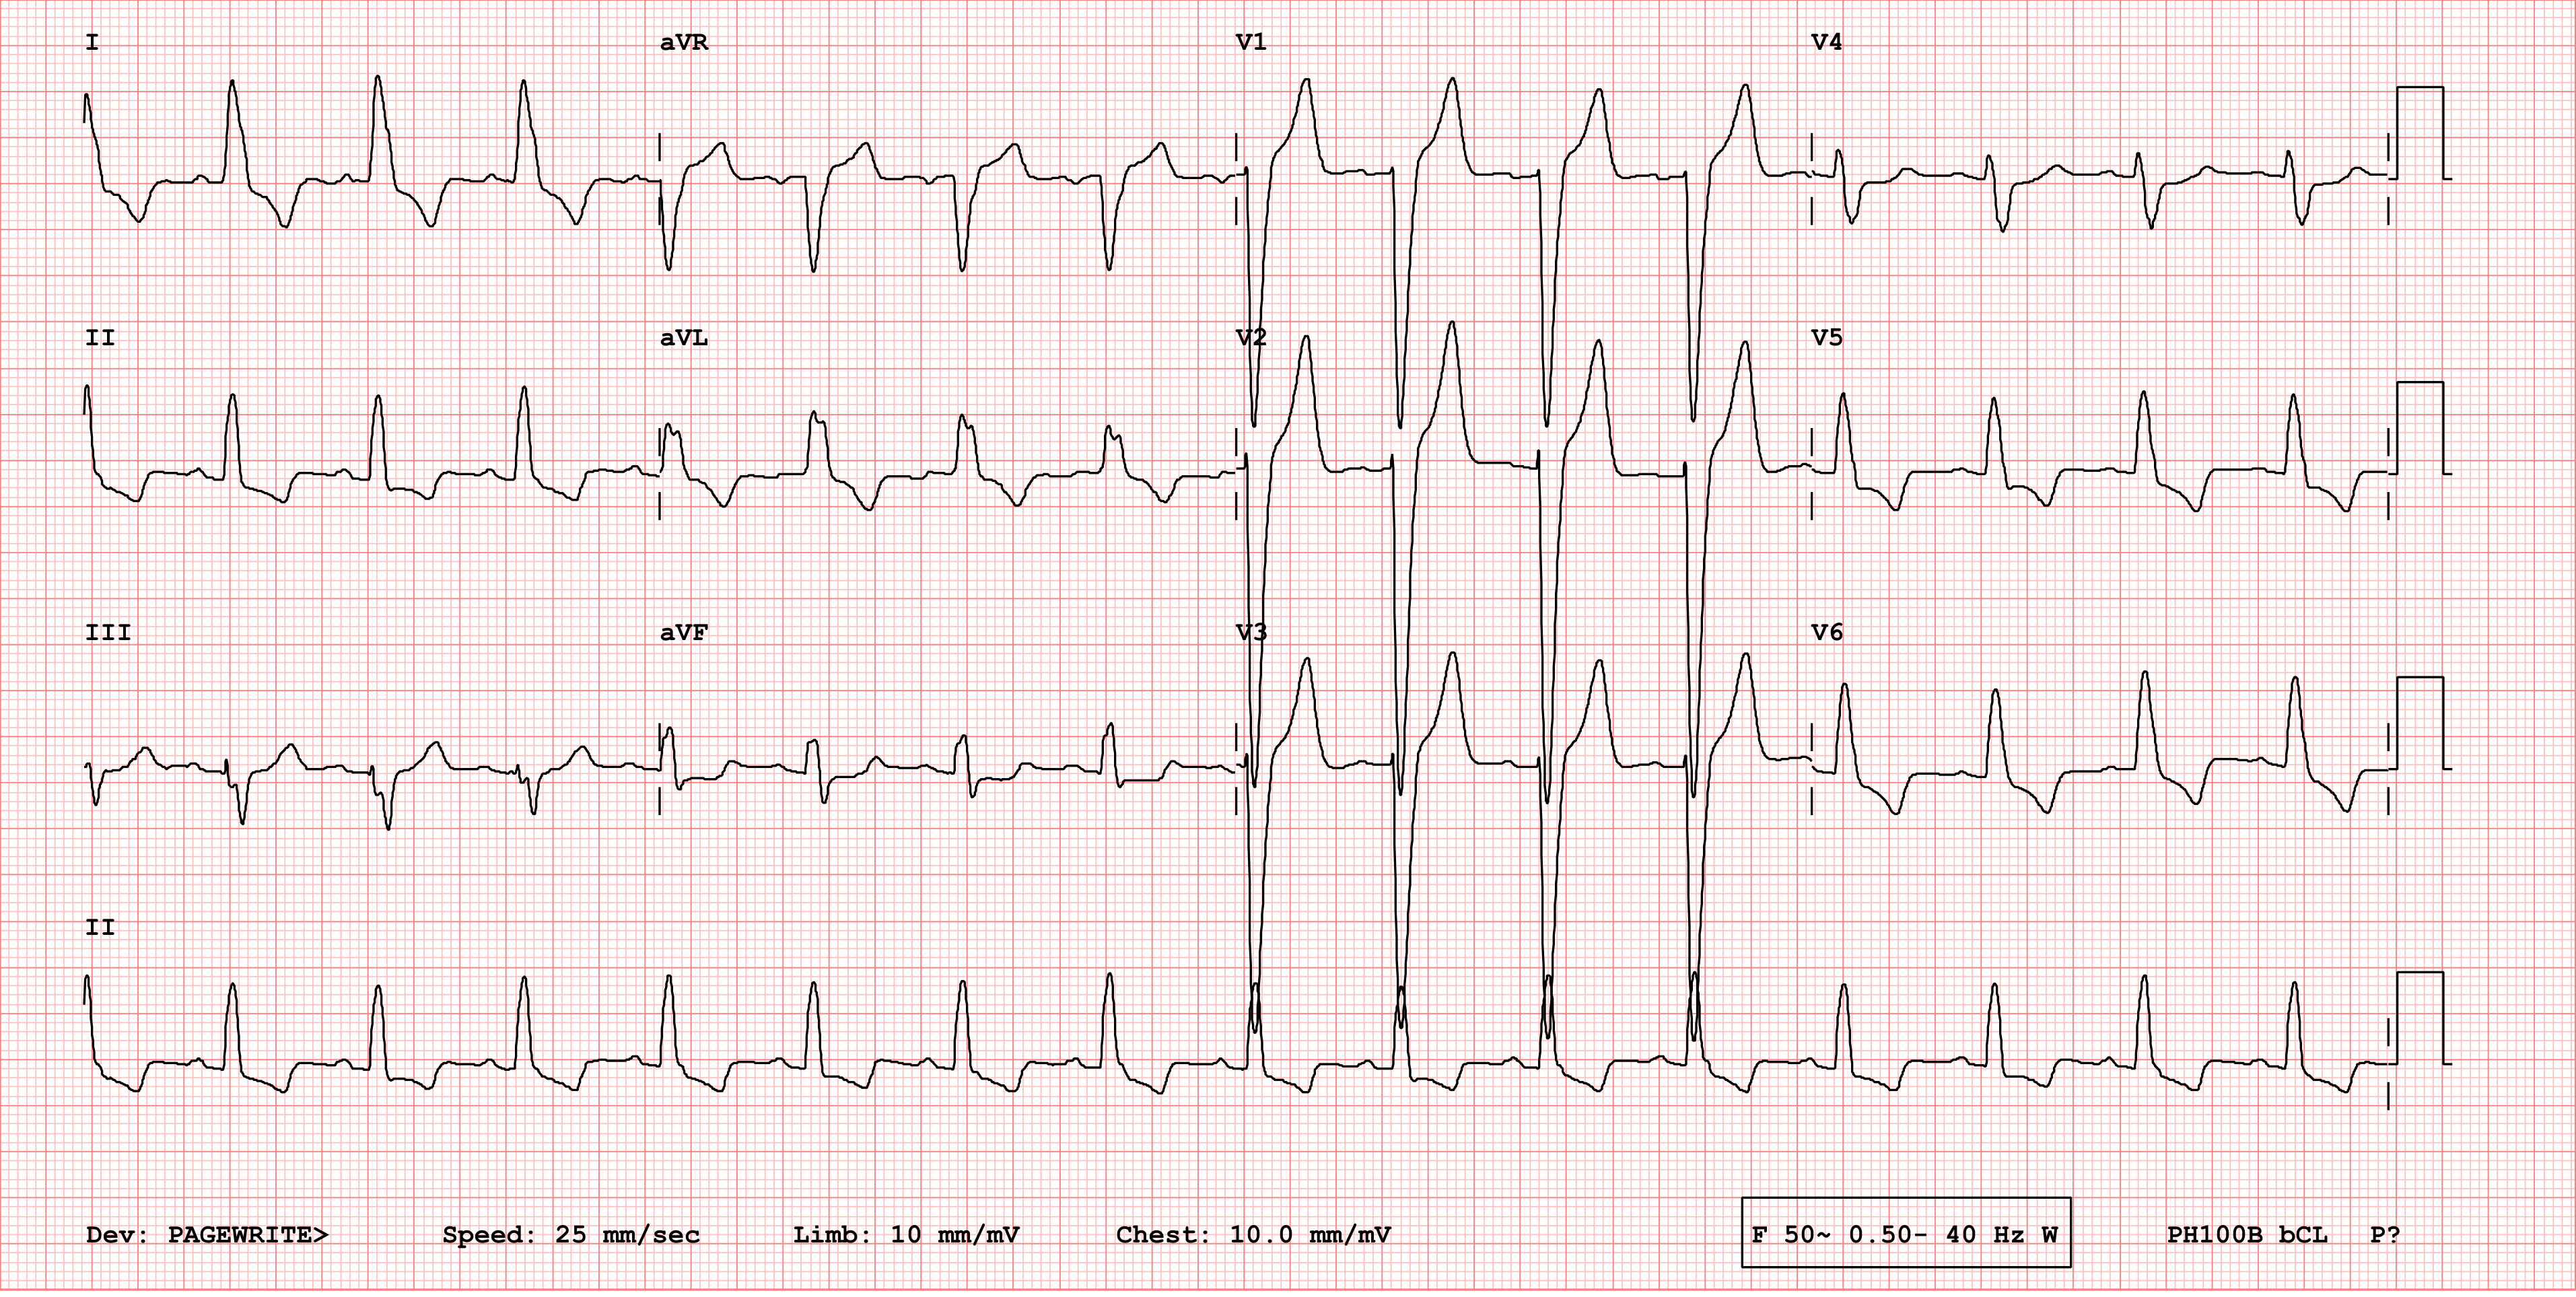

Source data for this figure (header and first rows):
I, II, III, aVR, aVL, aVF, V1, V2, V3, V4, V5, V6
-25.28, -5.216, -2.717, , , , , , , , , 
-25.28, -5.216, -2.717, , , , , , , , , 
-26.52, -5.327, -2.774, , , , , , , , , 
-26.66, -5.328, -2.775, , , , , , , , , 
-26.82, -5.328, -2.775, , , , , , , , , 
-27.37, -5.328, -2.775, , , , , , , , , 
-27.16, -5.328, -2.775, , , , , , , , , 
-26.78, -5.328, -2.775, , , , , , , , , 
-26.7, -5.328, -2.775, , , , , , , , , 
-26.59, -5.328, -2.775, , , , , , , , , 
-26.15, -5.328, -2.775, , , , , , , , , 
-25.96, -5.328, -2.775, , , , , , , , , 
-25.78, -5.328, -2.775, , , , , , , , , 
-24.58, -5.291, -2.756, , , , , , , , , 
-24.3, -5.251, -2.735, , , , , , , , , 
-24.07, -5.211, -2.714, , , , , , , , , 
-23.24, -5.077, -2.644, , , , , , , , , 
-22.92, -5.028, -2.619, , , , , , , , , 
-22.3, -4.902, -2.553, , , , , , , , , 
-21.32, -4.81, -2.505, , , , , , , , , 
-20.96, -4.736, -2.467, , , , , , , , , 
-19.95, -4.503, -2.345, , , , , , , , , 
-19.22, -4.311, -2.245, , , , , , , , , 
-18.86, -4.219, -2.197, , , , , , , , , 
-17.83, -3.98, -2.073, , , , , , , , , 
-17.4, -3.889, -2.026, , , , , , , , , 
-17.12, -3.819, -1.989, , , , , , , , , 
-15.47, -3.443, -1.793, , , , , , , , , 
-14.94, -3.316, -1.727, , , , , , , , , 
-14.38, -3.171, -1.651, , , , , , , , , 
-13.67, -3.018, -1.572, , , , , , , , , 
-13.31, -2.946, -1.534, , , , , , , , , 
-12.61, -2.766, -1.441, , , , , , , , , 
-11.65, -2.527, -1.316, , , , , , , , , 
-11.3, -2.435, -1.268, , , , , , , , , 
-10.66, -2.258, -1.176, , , , , , , , , 
-10.35, -2.184, -1.138, , , , , , , , , 
-10.15, -2.138, -1.114, , , , , , , , , 
-9.401, -1.928, -1.004, , , , , , , , , 
-9.066, -1.829, -0.9524, , , , , , , , , 
-8.907, -1.779, -0.9266, , , , , , , , , 
-8.205, -1.572, -0.8189, , , , , , , , , 
-7.883, -1.482, -0.7717, , , , , , , , , 
-7.537, -1.394, -0.7259, , , , , , , , , 
-7.187, -1.284, -0.6689, , , , , , , , , 
-7.008, -1.226, -0.6387, , , , , , , , , 
-6.71, -1.134, -0.5904, , , , , , , , , 
-6.203, -0.9754, -0.508, , , , , , , , , 
-5.977, -0.9048, -0.4713, , , , , , , , , 
-5.672, -0.827, -0.4307, , , , , , , , , 
-5.491, -0.7829, -0.4078, , , , , , , , , 
-5.407, -0.7647, -0.3983, , , , , , , , , 
-5.169, -0.6758, -0.352, , , , , , , , , 
-5.041, -0.6344, -0.3304, , , , , , , , , 
-4.955, -0.621, -0.3234, , , , , , , , , 
-4.87, -0.605, -0.3151, , , , , , , , , 
-4.811, -0.5946, -0.3097, , , , , , , , , 
-4.743, -0.5812, -0.3027, , , , , , , , , 
-4.667, -0.5493, -0.2861, , , , , , , , , 
-4.624, -0.5307, -0.2764, , , , , , , , , 
... 464 more rows
